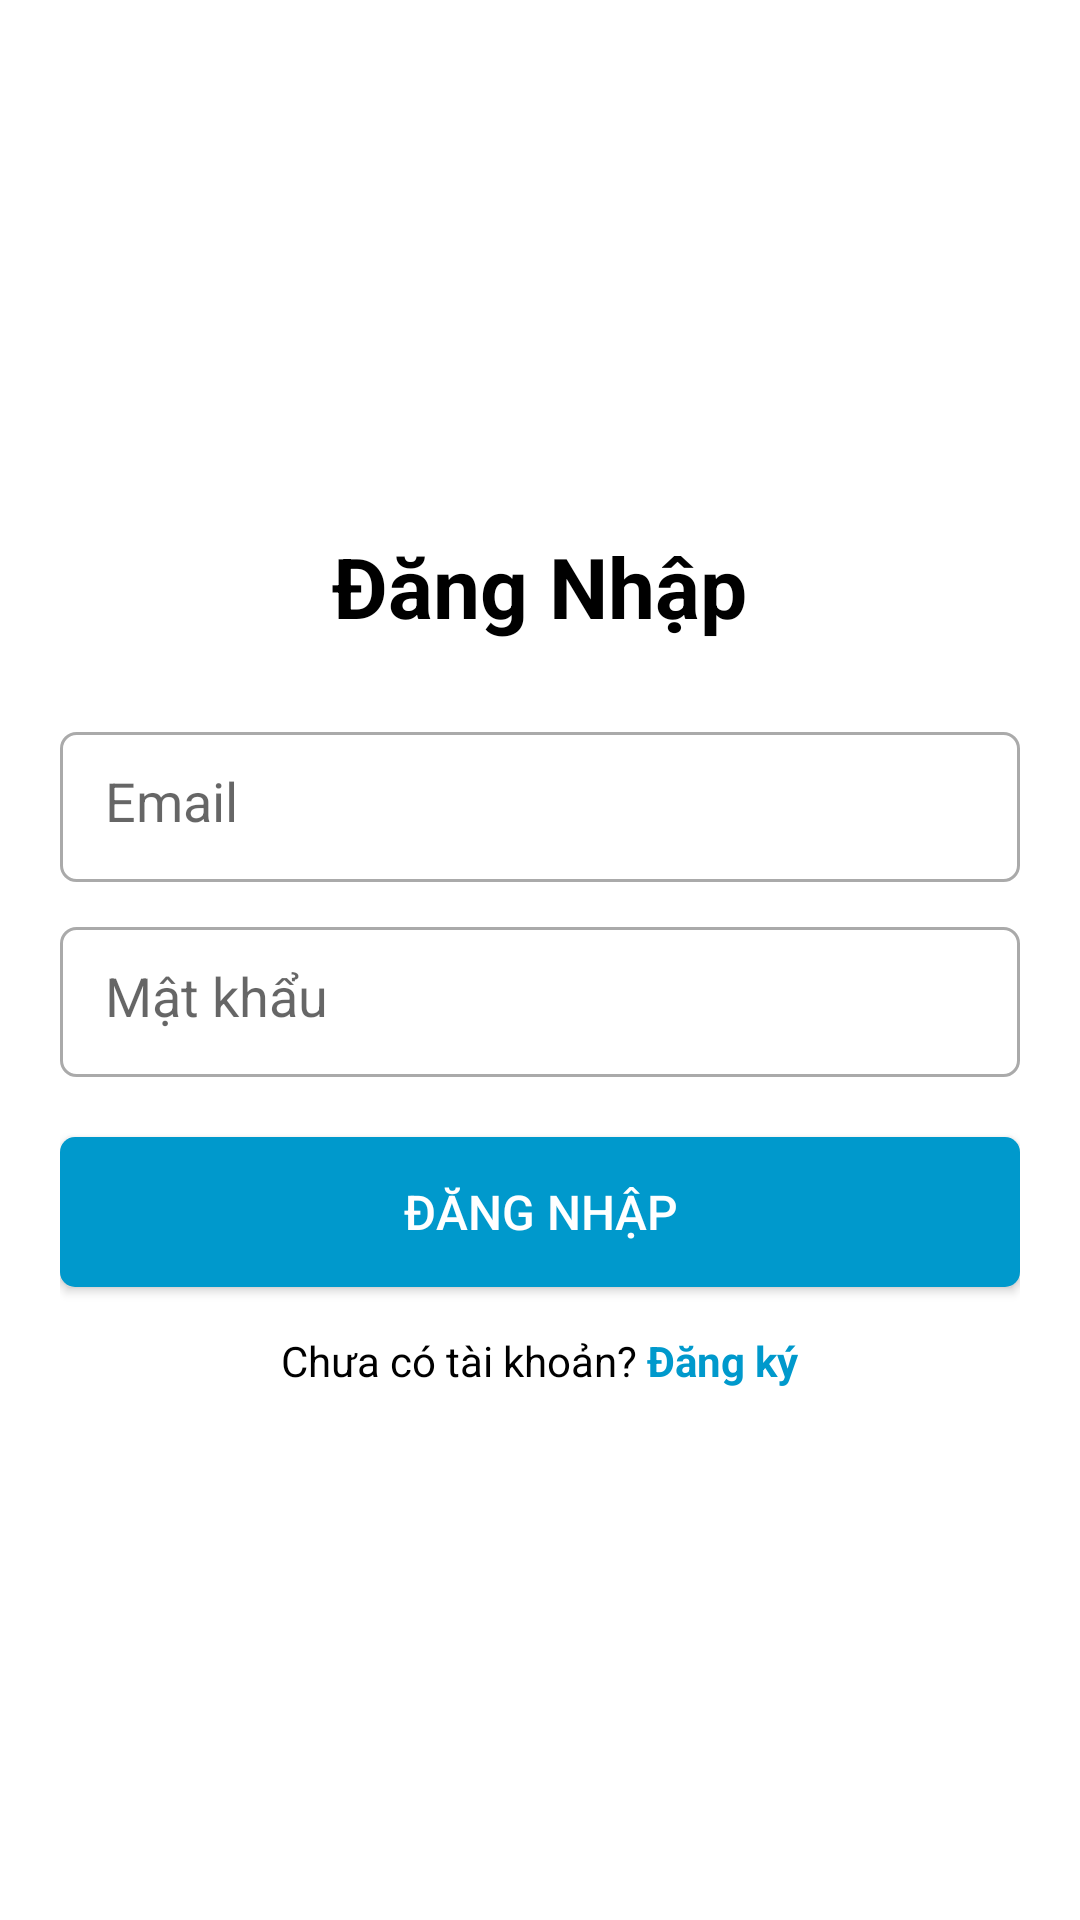

Write the Android layout XML for this screen, with the resource values it uses.
<!-- AndroidManifest.xml: application theme Theme.SmartLearningApp -->
<!-- res/layout/activity_login.xml -->
<?xml version="1.0" encoding="utf-8"?>
<LinearLayout xmlns:android="http://schemas.android.com/apk/res/android"
    android:layout_width="match_parent"
    android:layout_height="match_parent"
    android:orientation="vertical"
    android:gravity="center"
    android:padding="20dp"
    android:background="@android:color/white">

    <TextView
        android:id="@+id/tvTitle"
        android:layout_width="wrap_content"
        android:layout_height="wrap_content"
        android:text="Đăng Nhập"
        android:textSize="28sp"
        android:textStyle="bold"
        android:textColor="@android:color/black"
        android:layout_marginBottom="30dp" />

    <EditText
        android:id="@+id/edtEmail"
        android:layout_width="match_parent"
        android:layout_height="50dp"
        android:hint="Email"
        android:inputType="textEmailAddress"
        android:padding="15dp"
        android:layout_marginBottom="15dp"
        android:background="@drawable/edit_text_background" />

    <EditText
        android:id="@+id/edtPassword"
        android:layout_width="match_parent"
        android:layout_height="50dp"
        android:hint="Mật khẩu"
        android:inputType="textPassword"
        android:padding="15dp"
        android:layout_marginBottom="20dp"
        android:background="@drawable/edit_text_background" />

    <Button
        android:id="@+id/btnLogin"
        android:layout_width="match_parent"
        android:layout_height="50dp"
        android:text="Đăng Nhập"
        android:textSize="16sp"
        android:textColor="@android:color/white"
        android:background="@drawable/button_background"
        android:layout_marginBottom="15dp" />

    <LinearLayout
        android:layout_width="wrap_content"
        android:layout_height="wrap_content"
        android:orientation="horizontal"
        android:gravity="center">

        <TextView
            android:layout_width="wrap_content"
            android:layout_height="wrap_content"
            android:text="Chưa có tài khoản? "
            android:textColor="@android:color/black" />

        <TextView
            android:id="@+id/tvRegister"
            android:layout_width="wrap_content"
            android:layout_height="wrap_content"
            android:text="Đăng ký"
            android:textColor="@android:color/holo_blue_dark"
            android:textStyle="bold" />

    </LinearLayout>

</LinearLayout>
<!-- resources referenced by this layout -->
<resources>
  <!-- drawable button_background (drawable) -->
  <?xml version="1.0" encoding="utf-8"?>
  <shape xmlns:android="http://schemas.android.com/apk/res/android">
      <solid android:color="@android:color/holo_blue_dark" />
      <corners android:radius="5dp" />
  </shape>
  <!-- drawable edit_text_background (drawable) -->
  <?xml version="1.0" encoding="utf-8"?>
  <shape xmlns:android="http://schemas.android.com/apk/res/android">
      <solid android:color="@android:color/white" />
      <stroke
          android:width="1dp"
          android:color="@android:color/darker_gray" />
      <corners android:radius="5dp" />
  </shape>
  <style name="Theme.SmartLearningApp" parent="Theme.AppCompat.Light.DarkActionBar">
          <item name="colorPrimary">@android:color/holo_blue_dark</item>
          <item name="colorPrimaryDark">@android:color/holo_blue_dark</item>
          <item name="colorAccent">@android:color/holo_blue_bright</item>
      </style>
</resources>
